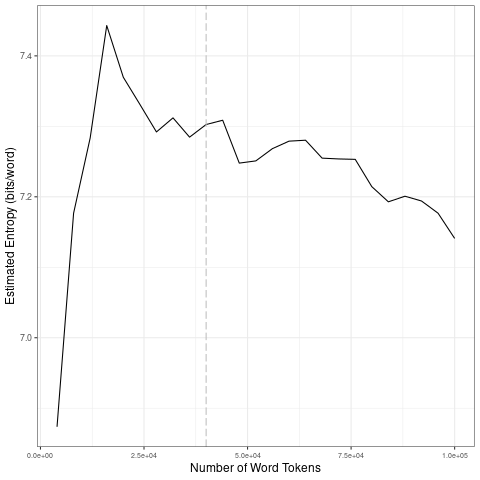

Values plotted in this chart, from the file beside it:
file, entropy.Corpus.Size, entropy.Entropy, sd.Corpus.Size, sd.SD
data/fr_by_irony/0_tokens_1-gram.txt, 4000, 6.874, 20000, 0.2222
data/fr_by_irony/0_tokens_1-gram.txt, 8000, 7.177, 40000, 0.01817
data/fr_by_irony/0_tokens_1-gram.txt, 12000, 7.283, 60000, 0.02464
data/fr_by_irony/0_tokens_1-gram.txt, 16000, 7.443, 80000, 0.02358
data/fr_by_irony/0_tokens_1-gram.txt, 20000, 7.37, 1e+05, 0.02412
data/fr_by_irony/0_tokens_1-gram.txt, 24000, 7.331, 20000, 0.2222
data/fr_by_irony/0_tokens_1-gram.txt, 28000, 7.292, 40000, 0.01817
data/fr_by_irony/0_tokens_1-gram.txt, 32000, 7.312, 60000, 0.02464
data/fr_by_irony/0_tokens_1-gram.txt, 36000, 7.285, 80000, 0.02358
data/fr_by_irony/0_tokens_1-gram.txt, 40000, 7.303, 1e+05, 0.02412
data/fr_by_irony/0_tokens_1-gram.txt, 44000, 7.309, 20000, 0.2222
data/fr_by_irony/0_tokens_1-gram.txt, 48000, 7.248, 40000, 0.01817
data/fr_by_irony/0_tokens_1-gram.txt, 52000, 7.251, 60000, 0.02464
data/fr_by_irony/0_tokens_1-gram.txt, 56000, 7.268, 80000, 0.02358
data/fr_by_irony/0_tokens_1-gram.txt, 60000, 7.279, 1e+05, 0.02412
data/fr_by_irony/0_tokens_1-gram.txt, 64000, 7.28, 20000, 0.2222
data/fr_by_irony/0_tokens_1-gram.txt, 68000, 7.255, 40000, 0.01817
data/fr_by_irony/0_tokens_1-gram.txt, 72000, 7.254, 60000, 0.02464
data/fr_by_irony/0_tokens_1-gram.txt, 76000, 7.253, 80000, 0.02358
data/fr_by_irony/0_tokens_1-gram.txt, 80000, 7.214, 1e+05, 0.02412
data/fr_by_irony/0_tokens_1-gram.txt, 84000, 7.193, 20000, 0.2222
data/fr_by_irony/0_tokens_1-gram.txt, 88000, 7.201, 40000, 0.01817
data/fr_by_irony/0_tokens_1-gram.txt, 92000, 7.194, 60000, 0.02464
data/fr_by_irony/0_tokens_1-gram.txt, 96000, 7.177, 80000, 0.02358
data/fr_by_irony/0_tokens_1-gram.txt, 1e+05, 7.141, 1e+05, 0.02412
